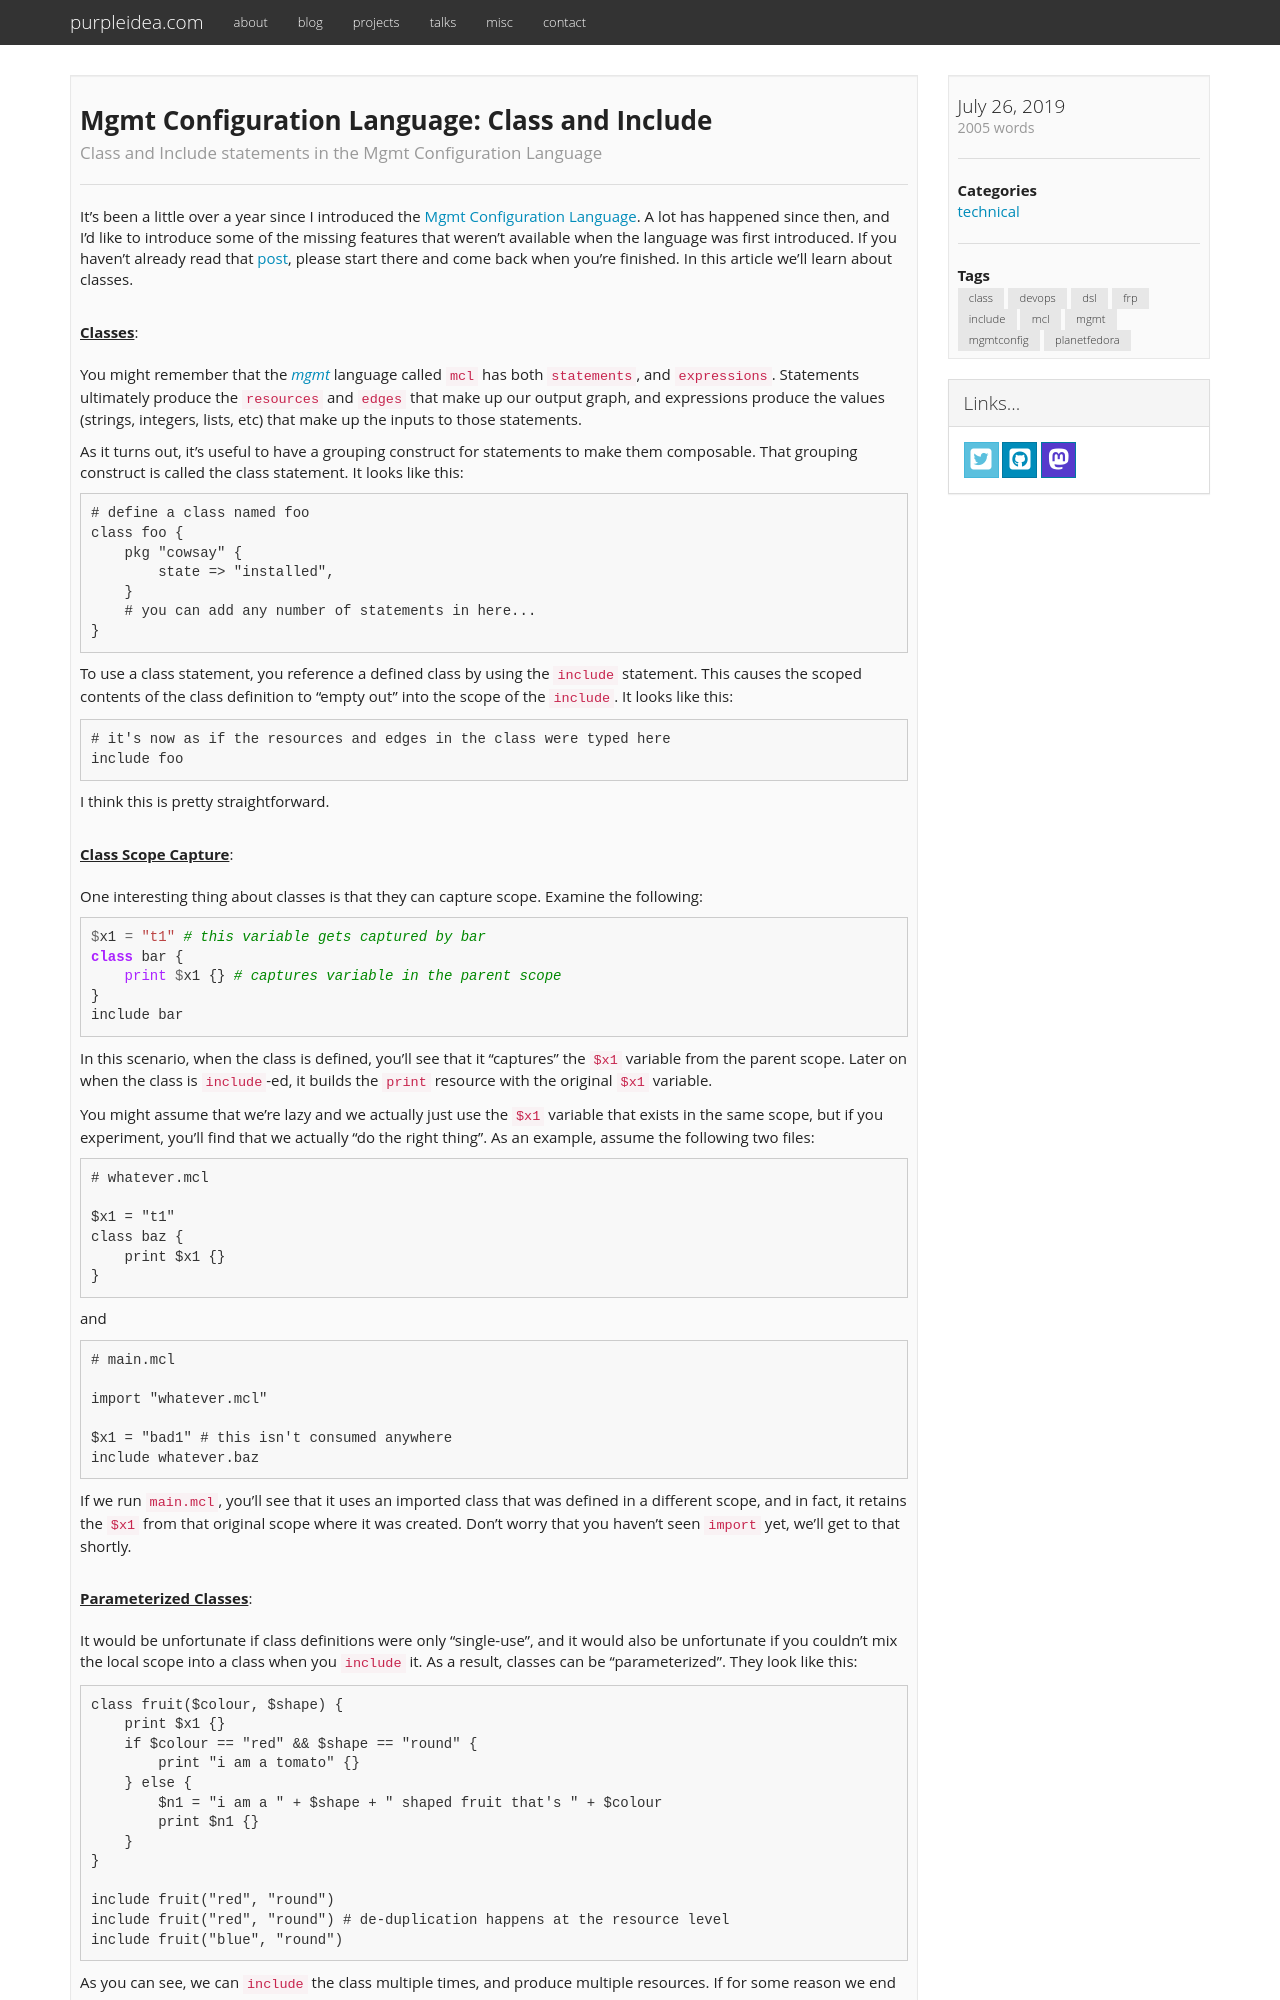

repository: purpleidea/purpleidea.com · page: blog/2019/07/26/class-and-include-in-mgmt/index.html · generator: jekyll

---
date: 2019-07-26 06:35:00-04:00
title: "Mgmt Configuration Language: Class and Include"
description: "Class and Include statements in the Mgmt Configuration Language"
categories:
  - "technical"
tags:
  - "class"
  - "devops"
  - "dsl"
  - "frp"
  - "include"
  - "mcl"
  - "mgmt"
  - "mgmtconfig"
  - "planetfedora"

draft: false
---

It's been a little over a year since I introduced the
[Mgmt Configuration Language](/blog/2018/02/05/mgmt-configuration-language/). A
lot has happened since then, and I'd like to introduce some of the missing
features that weren't available when the language was first introduced. If you
haven't already read that [post](/blog/2018/02/05/mgmt-configuration-language/),
please start there and come back when you're finished. In this article we'll
learn about classes.

{{< blog-paragraph-header "Classes" >}}

You might remember that the [_mgmt_](https://github.com/purpleidea/mgmt/)
language called `mcl` has both `statements`, and `expressions`. Statements
ultimately produce the `resources` and `edges` that make up our output graph,
and expressions produce the values (strings, integers, lists, etc) that make up
the inputs to those statements.

As it turns out, it's useful to have a grouping construct for statements to make
them composable. That grouping construct is called the class statement. It looks
like this:

```mcl
# define a class named foo
class foo {
	pkg "cowsay" {
		state => "installed",
	}
	# you can add any number of statements in here...
}
```

To use a class statement, you reference a defined class by using the `include`
statement. This causes the scoped contents of the class definition to
"empty out" into the scope of the `include`. It looks like this:

```mcl
# it's now as if the resources and edges in the class were typed here
include foo
```

I think this is pretty straightforward.

{{< blog-paragraph-header "Class Scope Capture" >}}

One interesting thing about classes is that they can capture scope. Examine the
following:

```mcl
$x1 = "t1" # this variable gets captured by bar
class bar {
	print $x1 {} # captures variable in the parent scope
}
include bar
```

In this scenario, when the class is defined, you'll see that it "captures" the
`$x1` variable from the parent scope. Later on when the class is `include`-ed,
it builds the `print` resource with the original `$x1` variable.

You might assume that we're lazy and we actually just use the `$x1` variable
that exists in the same scope, but if you experiment, you'll find that we
actually "do the right thing". As an example, assume the following two files:

```mcl
# whatever.mcl

$x1 = "t1"
class baz {
	print $x1 {}
}
```

and

```mcl
# main.mcl

import "whatever.mcl"

$x1 = "bad1" # this isn't consumed anywhere
include whatever.baz
```

If we run `main.mcl`, you'll see that it uses an imported class that was defined
in a different scope, and in fact, it retains the `$x1` from that original scope
where it was created. Don't worry that you haven't seen `import` yet, we'll get
to that shortly.

{{< blog-paragraph-header "Parameterized Classes" >}}
